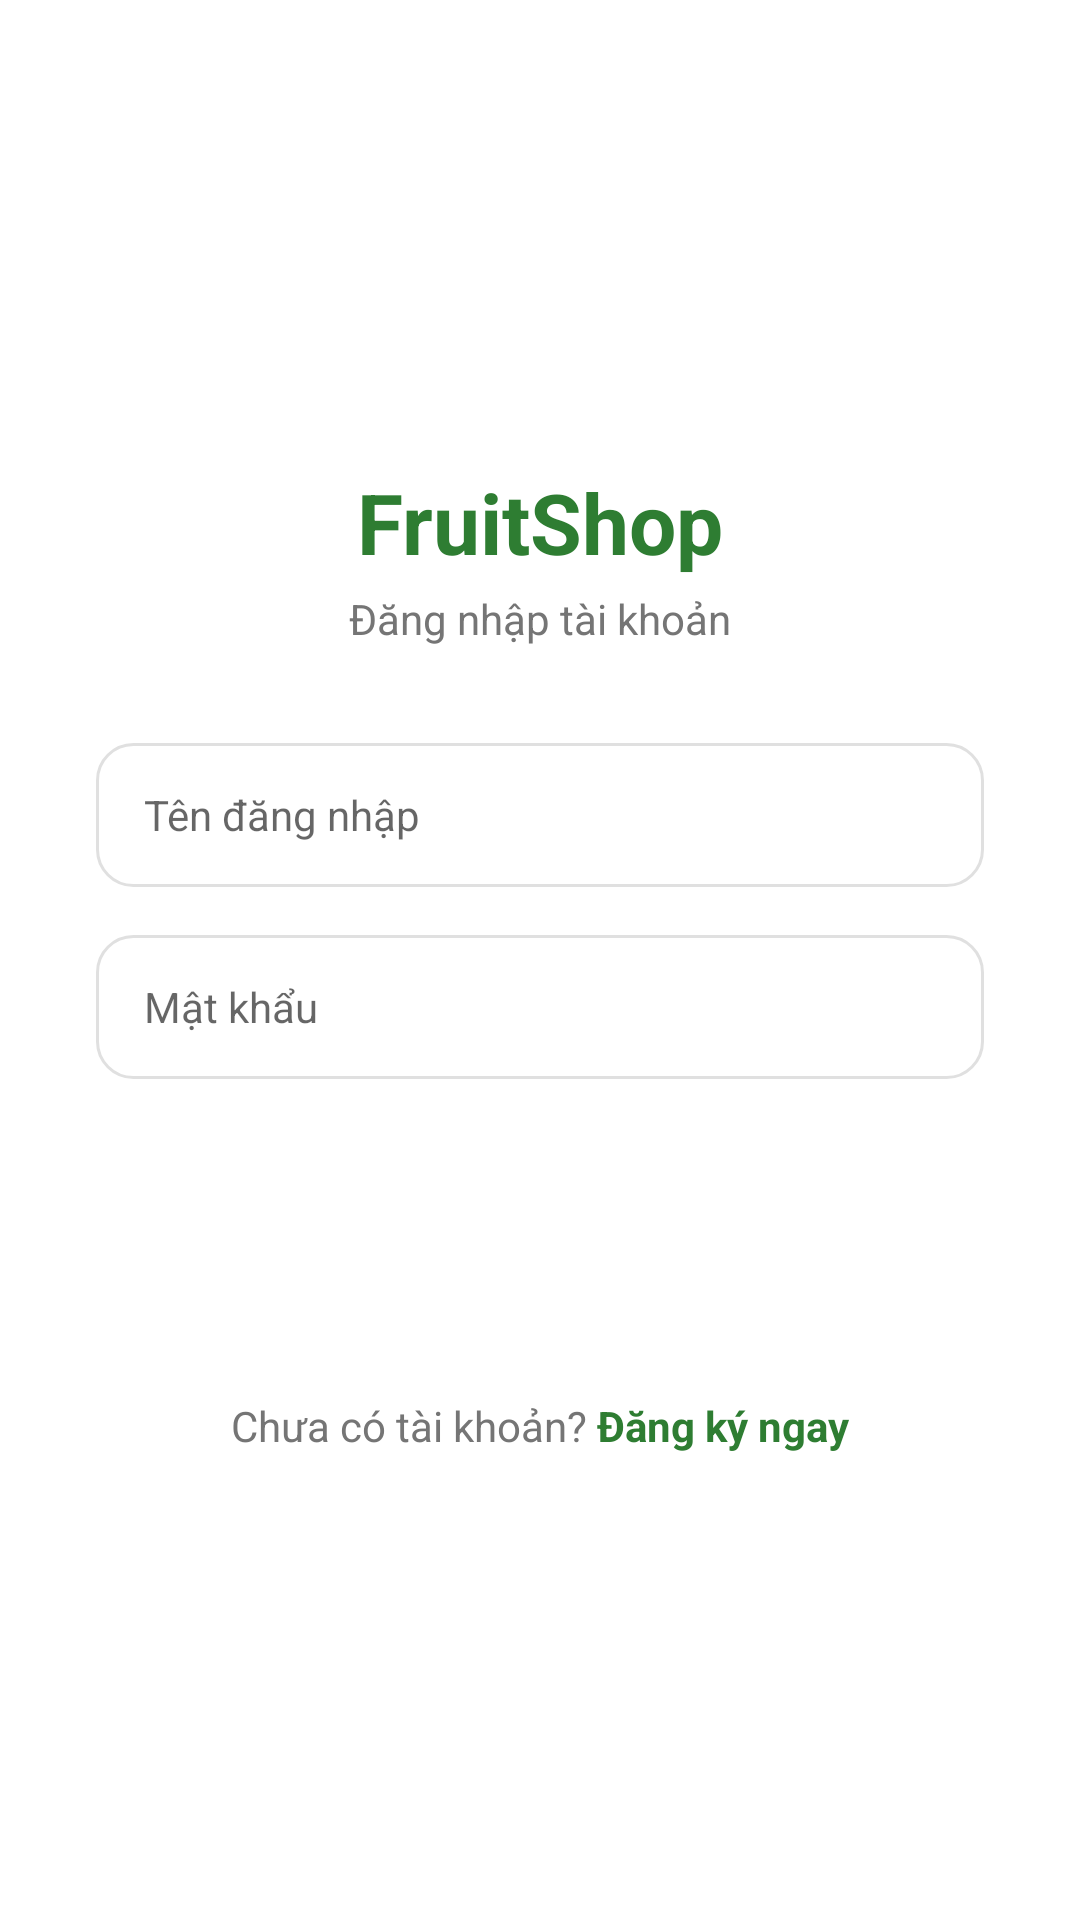

Reconstruct the res/layout file that produces this screen, plus the resources it refers to.
<!-- AndroidManifest.xml: application theme Theme.ShoppingApp -->
<!-- res/layout/activity_login.xml -->
<?xml version="1.0" encoding="utf-8"?>
<LinearLayout xmlns:android="http://schemas.android.com/apk/res/android"
    android:layout_width="match_parent"
    android:layout_height="match_parent"
    android:background="@color/white"
    android:gravity="center"
    android:orientation="vertical"
    android:paddingStart="32dp"
    android:paddingEnd="32dp">

    
    <TextView
        android:layout_width="wrap_content"
        android:layout_height="wrap_content"
        android:text="FruitShop"
        android:textColor="@color/green_primary"
        android:textSize="28sp"
        android:textStyle="bold" />

    <TextView
        android:layout_width="wrap_content"
        android:layout_height="wrap_content"
        android:layout_marginTop="4dp"
        android:layout_marginBottom="32dp"
        android:text="Đăng nhập tài khoản"
        android:textColor="@color/gray_text"
        android:textSize="14sp" />

    
    <EditText
        android:id="@+id/etUsername"
        android:layout_width="match_parent"
        android:layout_height="48dp"
        android:background="@drawable/bg_input_field"
        android:hint="Tên đăng nhập"
        android:inputType="text"
        android:paddingStart="16dp"
        android:paddingEnd="16dp"
        android:textSize="14sp" />

    
    <EditText
        android:id="@+id/etPassword"
        android:layout_width="match_parent"
        android:layout_height="48dp"
        android:layout_marginTop="16dp"
        android:background="@drawable/bg_input_field"
        android:hint="Mật khẩu"
        android:inputType="textPassword"
        android:paddingStart="16dp"
        android:paddingEnd="16dp"
        android:textSize="14sp" />

    
    <TextView
        android:id="@+id/btnLogin"
        android:layout_width="match_parent"
        android:layout_height="50dp"
        android:layout_marginTop="32dp"
        android:background="@drawable/bg_button_green"
        android:gravity="center"
        android:text="Đăng nhập"
        android:textColor="@color/white"
        android:textSize="16sp"
        android:textStyle="bold" />

    
    <LinearLayout
        android:layout_width="wrap_content"
        android:layout_height="wrap_content"
        android:layout_marginTop="24dp"
        android:gravity="center"
        android:orientation="horizontal">

        <TextView
            android:layout_width="wrap_content"
            android:layout_height="wrap_content"
            android:text="Chưa có tài khoản? "
            android:textColor="@color/gray_text"
            android:textSize="14sp" />

        <TextView
            android:id="@+id/tvGoRegister"
            android:layout_width="wrap_content"
            android:layout_height="wrap_content"
            android:text="Đăng ký ngay"
            android:textColor="@color/green_primary"
            android:textSize="14sp"
            android:textStyle="bold" />
    </LinearLayout>

</LinearLayout>
<!-- resources referenced by this layout -->
<resources>
  <color name="gray_text">#757575</color>
  <color name="green_primary">#2E7D32</color>
  <color name="white">#FFFFFF</color>
  <!-- drawable bg_input_field (drawable) -->
  <?xml version="1.0" encoding="utf-8"?>
  <shape xmlns:android="http://schemas.android.com/apk/res/android"
      android:shape="rectangle">
      <solid android:color="@color/white" />
      <corners android:radius="12dp" />
      <stroke android:width="1dp" android:color="#E0E0E0" />
      <padding
          android:left="16dp"
          android:right="16dp"
          android:top="4dp"
          android:bottom="4dp" />
  </shape>
  <style name="Theme.ShoppingApp" parent="Theme.MaterialComponents.Light.NoActionBar">
          <item name="colorPrimary">@color/green_primary</item>
          <item name="colorPrimaryDark">@color/green_dark</item>
          <item name="colorAccent">@color/green_primary</item>
          <item name="android:windowBackground">@color/white</item>
          <item name="android:statusBarColor">@color/green_dark</item>
      </style>
  <color name="green_dark">#1B5E20</color>
</resources>
